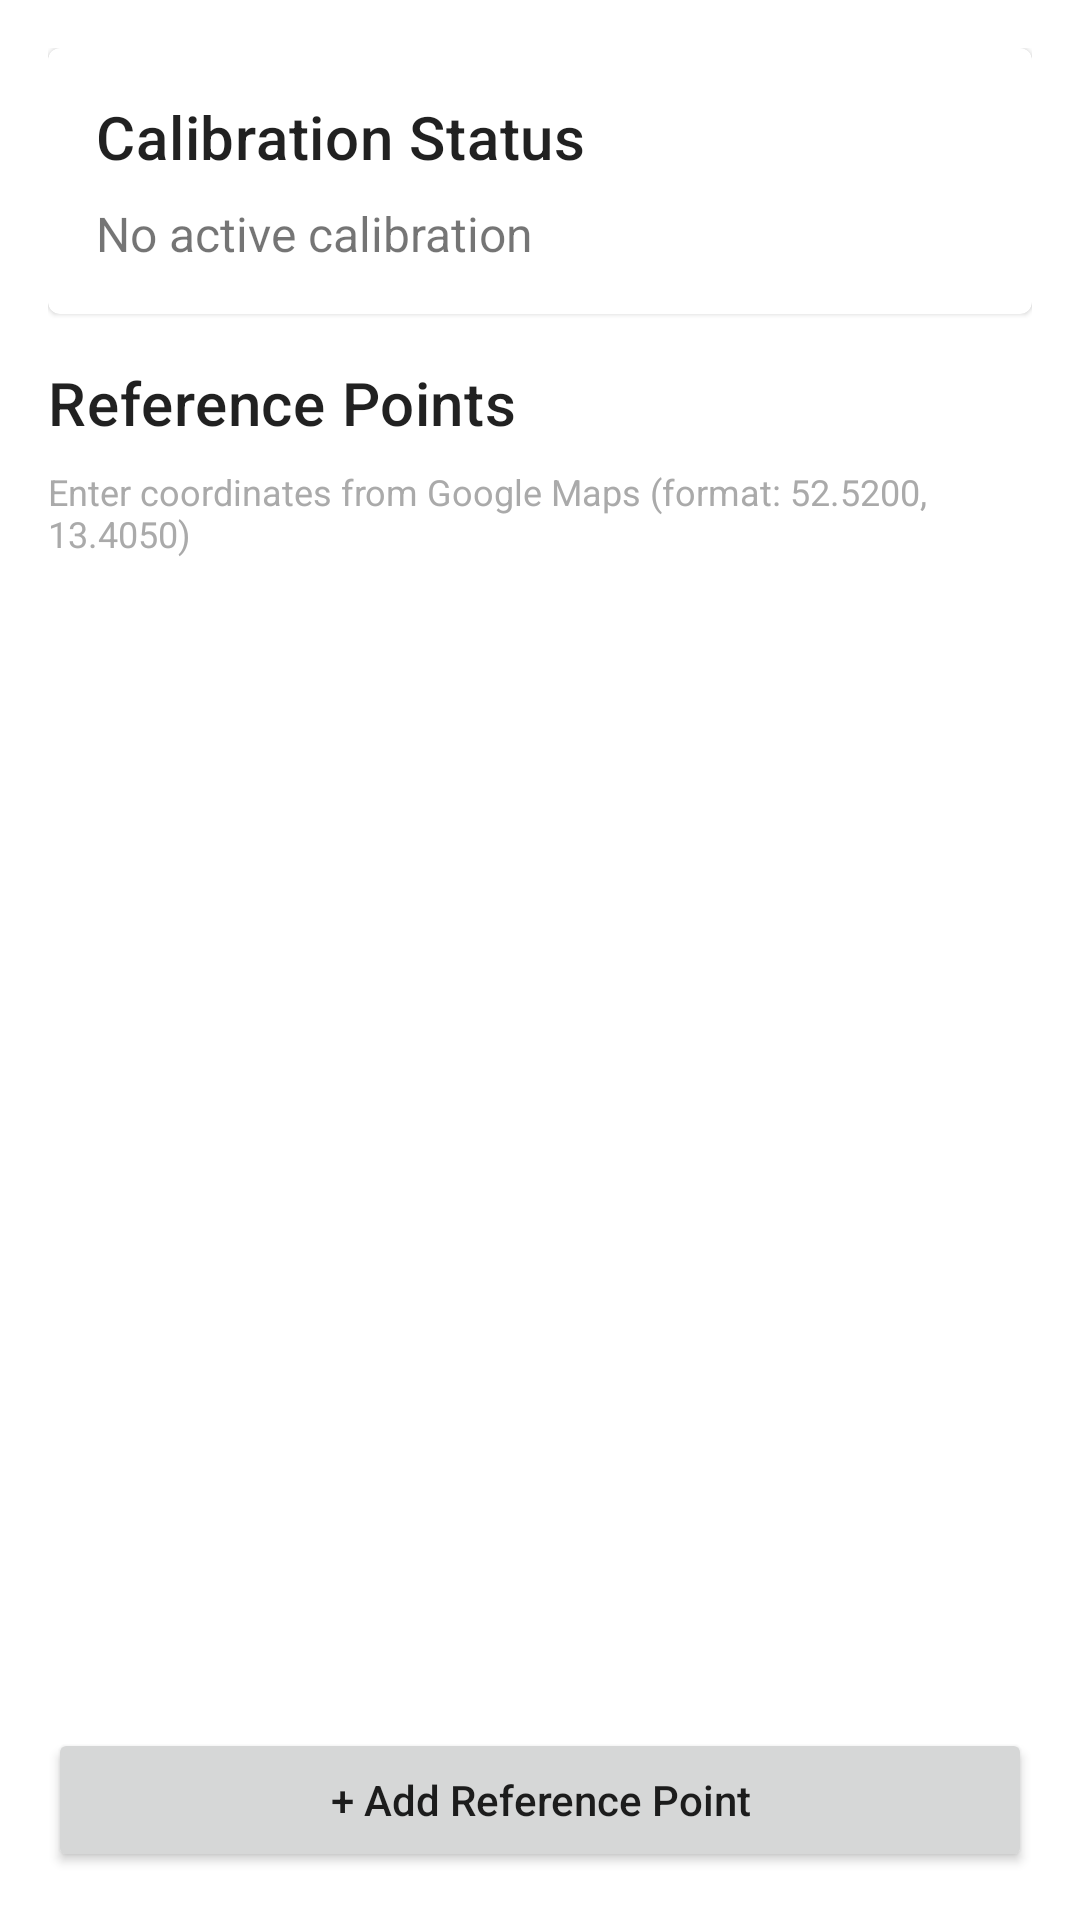

Layout XML and referenced resources for this Android screen:
<!-- AndroidManifest.xml: application theme AppTheme -->
<!-- res/layout/activity_gps_calibration.xml -->
<?xml version="1.0" encoding="utf-8"?>
<LinearLayout xmlns:android="http://schemas.android.com/apk/res/android"
    android:layout_width="match_parent"
    android:layout_height="match_parent"
    android:orientation="vertical"
    android:padding="16dp">

    
    <com.google.android.material.card.MaterialCardView
        android:layout_width="match_parent"
        android:layout_height="wrap_content"
        android:layout_marginBottom="16dp">

        <LinearLayout
            android:layout_width="match_parent"
            android:layout_height="wrap_content"
            android:orientation="vertical"
            android:padding="16dp">

            <TextView
                android:layout_width="wrap_content"
                android:layout_height="wrap_content"
                android:text="Calibration Status"
                android:textAppearance="?attr/textAppearanceHeadline6"
                android:layout_marginBottom="8dp"/>

            <TextView
                android:id="@+id/tv_calibration_status"
                android:layout_width="match_parent"
                android:layout_height="wrap_content"
                android:text="No active calibration"
                android:textSize="16sp"/>

            <TextView
                android:id="@+id/tv_offset_info"
                android:layout_width="match_parent"
                android:layout_height="wrap_content"
                android:textSize="14sp"
                android:textColor="@android:color/darker_gray"
                android:visibility="gone"/>

            <Button
                android:id="@+id/btn_clear_calibration"
                android:layout_width="wrap_content"
                android:layout_height="wrap_content"
                android:text="Clear Calibration"
                android:layout_marginTop="8dp"
                android:visibility="gone"/>
        </LinearLayout>
    </com.google.android.material.card.MaterialCardView>

    
    <TextView
        android:layout_width="wrap_content"
        android:layout_height="wrap_content"
        android:text="Reference Points"
        android:textAppearance="?attr/textAppearanceHeadline6"
        android:layout_marginBottom="8dp"/>

    <TextView
        android:layout_width="match_parent"
        android:layout_height="wrap_content"
        android:text="Enter coordinates from Google Maps (format: 52.5200, 13.4050)"
        android:textSize="12sp"
        android:textColor="@android:color/darker_gray"
        android:layout_marginBottom="8dp"/>

    <androidx.recyclerview.widget.RecyclerView
        android:id="@+id/recycler_reference_points"
        android:layout_width="match_parent"
        android:layout_height="0dp"
        android:layout_weight="1"/>

    <Button
        android:id="@+id/btn_add_reference"
        android:layout_width="match_parent"
        android:layout_height="wrap_content"
        android:text="+ Add Reference Point"
        android:layout_marginTop="8dp"/>

</LinearLayout>
<!-- resources referenced by this layout -->
<resources>
  <style name="AppTheme" parent="Theme.MaterialComponents.Light.NoActionBar">
          <item name="colorPrimary">@color/green</item>
          <item name="colorPrimaryDark">@color/darkGreen</item>
          <item name="colorAccent">@color/blue</item>
          <item name="colorPrimaryVariant">#3700B3</item>
          <item name="colorOnPrimary">#FFFFFF</item>
          <item name="android:textAllCaps">false</item>
      </style>
  <color name="green">#247b5b</color>
  <color name="darkGreen">#19563f</color>
  <color name="blue">#4a8b99</color>
</resources>
